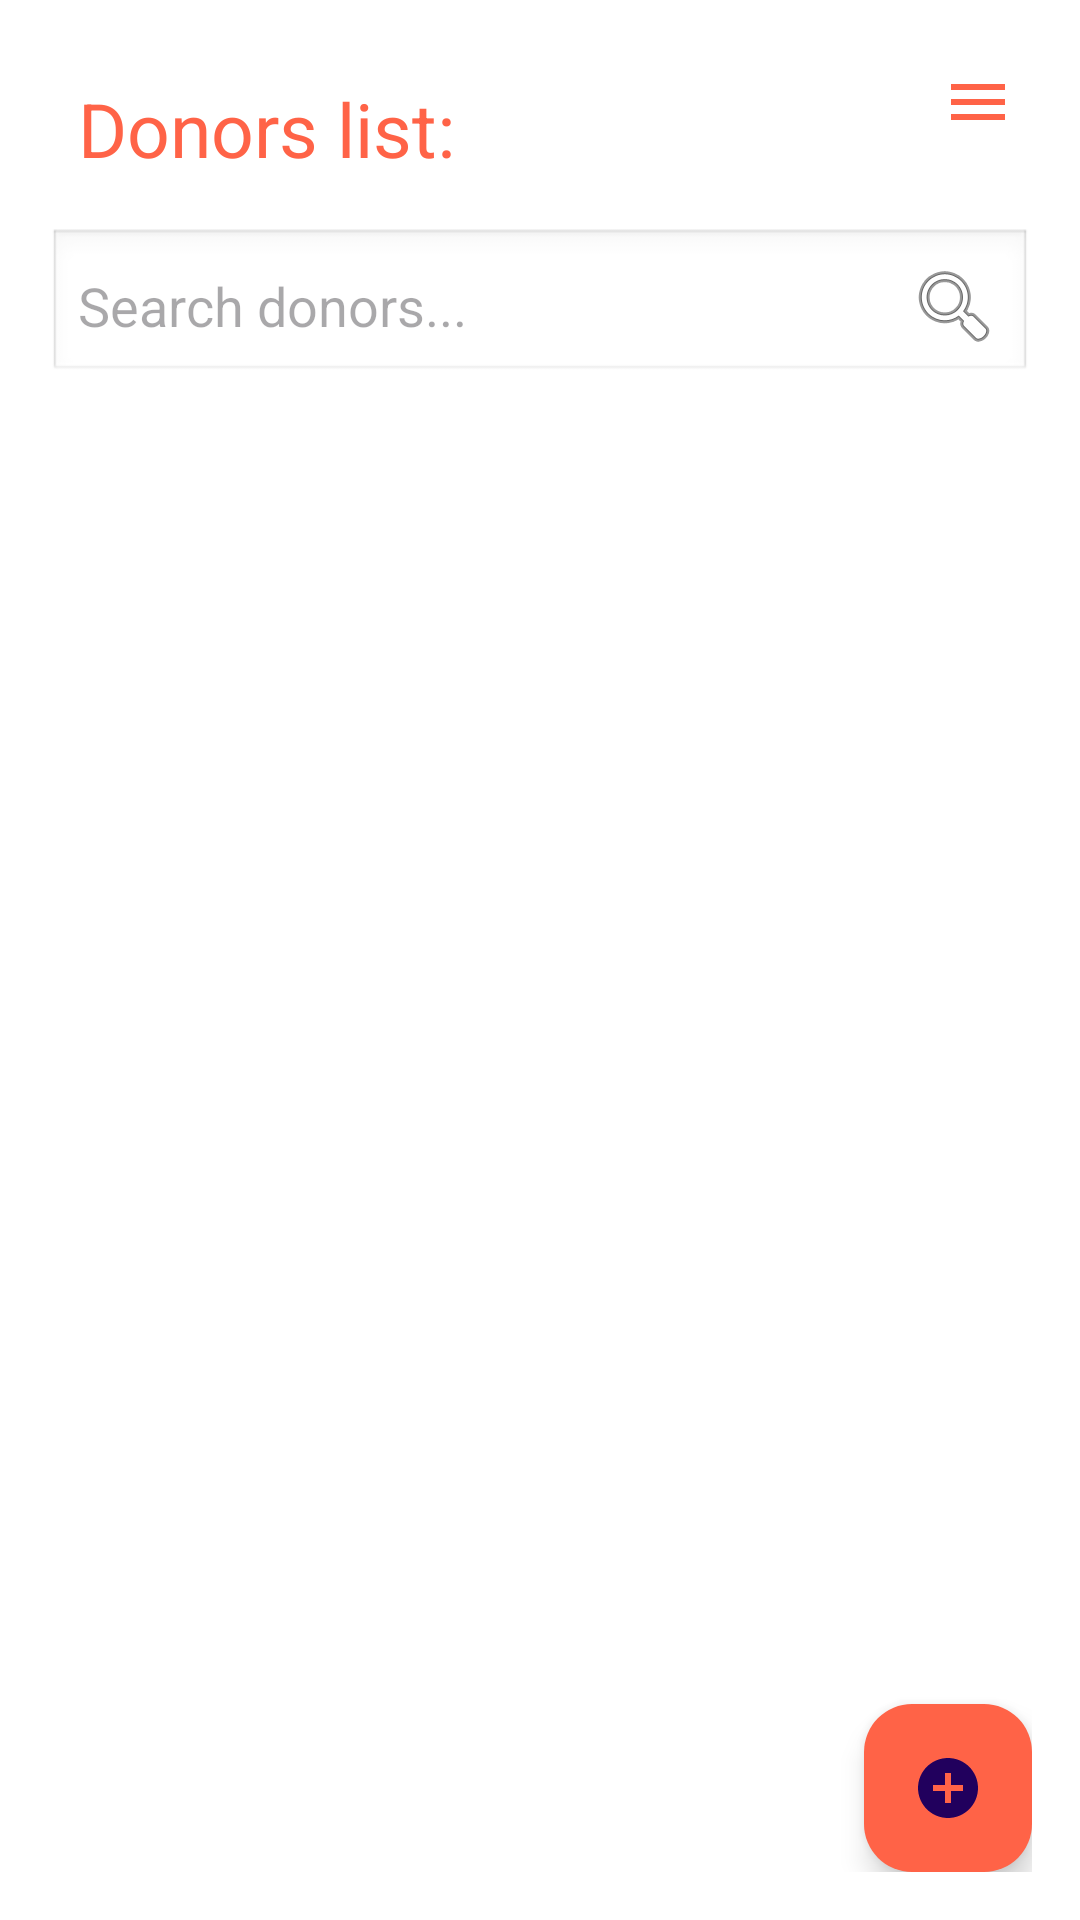

Write the Android layout XML for this screen, with the resource values it uses.
<!-- AndroidManifest.xml: application theme Theme.BloodDonors -->
<!-- res/layout/activity_main.xml -->
<?xml version="1.0" encoding="utf-8"?>
<RelativeLayout xmlns:android="http://schemas.android.com/apk/res/android"
    xmlns:app="http://schemas.android.com/apk/res-auto"
    xmlns:tools="http://schemas.android.com/tools"
    android:layout_width="match_parent"
    android:layout_height="match_parent"
    android:background="@color/white"
    android:padding="16dp"
    tools:context=".MainActivity">

    <RelativeLayout
        android:layout_width="match_parent"
        android:layout_height="wrap_content"
        android:id="@+id/title_bar_layout">


        <EditText
            android:id="@+id/search_bar"
            android:layout_width="match_parent"
            android:layout_height="wrap_content"
            android:hint="Search donors..."
            android:inputType="text"
            android:drawableEnd="@android:drawable/ic_menu_search"
            android:padding="10dp"
            android:layout_marginTop="60dp"
            android:layout_marginBottom="10dp"
            android:background="@android:drawable/edit_text" />

        <TextView
            android:id="@+id/page_title"
            android:layout_width="wrap_content"
            android:layout_height="wrap_content"
            android:text="Donors list:"
            android:fontFamily="sans-serif-thin"
            android:textSize="25sp"
            android:textColor="@color/tomato"
            android:padding="10dp"
            android:textStyle="bold"/>
        <ImageButton
            android:id="@+id/menu_btn"
            android:layout_width="36dp"
            android:layout_height="36dp"
            android:src="@drawable/baseline_menu_24"
            android:layout_alignParentEnd="true"
            android:layout_alignParentRight="true"
            app:tint="@color/tomato"
            android:background="?attr/selectableItemBackgroundBorderless" />



    </RelativeLayout>
    <androidx.recyclerview.widget.RecyclerView
        android:layout_width="match_parent"
        android:layout_height="match_parent"
        android:layout_below="@id/title_bar_layout"
        android:padding="10dp"
        android:id="@+id/recycler_view"/>

    <com.google.android.material.floatingactionbutton.FloatingActionButton

        android:id="@+id/add_donor_btn"
        android:layout_width="wrap_content"
        android:layout_height="wrap_content"
        android:backgroundTint="@color/tomato"
        android:background="@drawable/rounded_corner"
        android:layout_alignParentEnd="true"
        android:layout_alignParentBottom="true"
        android:src="@drawable/baseline_add_circle_24"/>



</RelativeLayout>
<!-- resources referenced by this layout -->
<resources>
  <color name="tomato">#FF6347</color>
  <color name="white">#FFFFFF</color>
  <!-- drawable baseline_add_circle_24 (drawable) -->
  <vector android:height="24dp" android:tint="#BA2727"
      android:viewportHeight="24" android:viewportWidth="24"
      android:width="24dp" xmlns:android="http://schemas.android.com/apk/res/android">
      <path android:fillColor="@android:color/white" android:pathData="M12,2C6.48,2 2,6.48 2,12s4.48,10 10,10 10,-4.48 10,-10S17.52,2 12,2zM17,13h-4v4h-2v-4L7,13v-2h4L11,7h2v4h4v2z"/>
  </vector>
  <!-- drawable baseline_menu_24 (drawable) -->
  <vector android:height="24dp" android:tint="#BA2727"
      android:viewportHeight="24" android:viewportWidth="24"
      android:width="24dp" xmlns:android="http://schemas.android.com/apk/res/android">
      <path android:fillColor="@android:color/white" android:pathData="M3,18h18v-2L3,16v2zM3,13h18v-2L3,11v2zM3,6v2h18L21,6L3,6z"/>
  </vector>
  <style name="Theme.BloodDonors" parent="Base.Theme.BloodDonors" />
  <style name="Base.Theme.BloodDonors" parent="Theme.Material3.DayNight.NoActionBar">
          <item name="colorPrimary">@color/my_primary</item>
          <item name="colorPrimaryVariant">@color/my_primary</item>
          
          
      </style>
  <color name="my_primary">#FF24D3FE</color>
</resources>
